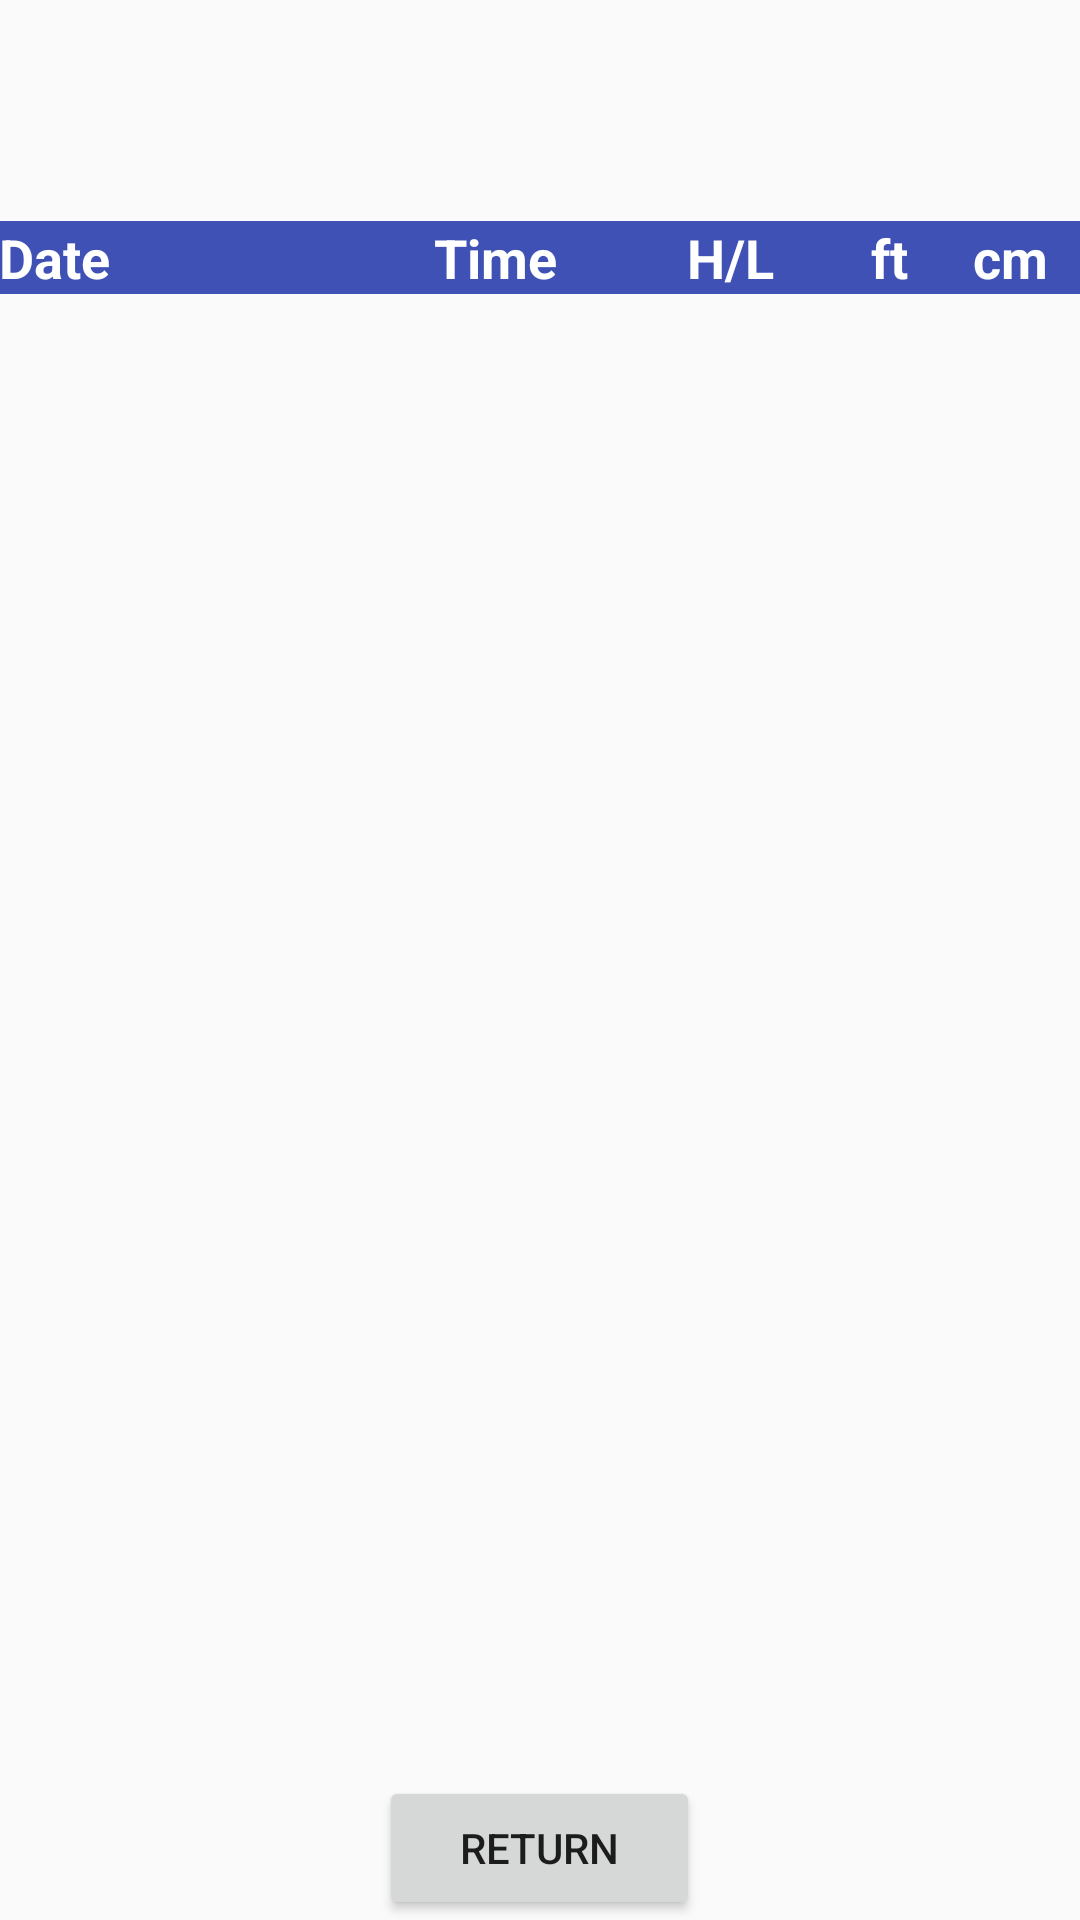

Produce the Android XML layout that renders to this screen, including the resource entries it uses.
<!-- AndroidManifest.xml: application theme AppTheme -->
<!-- res/layout/activity_view_tides.xml -->
<?xml version="1.0" encoding="utf-8"?>
<RelativeLayout xmlns:android="http://schemas.android.com/apk/res/android"
    xmlns:tools="http://schemas.android.com/tools"
    android:layout_width="match_parent"
    android:layout_height="match_parent"
    android:paddingBottom="@dimen/activity_vertical_margin"
    android:paddingLeft="@dimen/activity_horizontal_margin"
    android:paddingRight="@dimen/activity_horizontal_margin"
    android:paddingTop="@dimen/activity_vertical_margin"
    tools:context="edu.uoregon.cnf.tidetracker.ViewTidesActivity">

    <TextView
        android:layout_width="wrap_content"
        android:layout_height="wrap_content"
        android:textAppearance="?android:attr/textAppearanceLarge"
        android:id="@+id/headingTextView"
        android:layout_alignParentTop="true"
        android:layout_alignParentLeft="true"
        android:layout_alignParentStart="true" />
    <TextView
        android:layout_width="wrap_content"
        android:layout_height="wrap_content"
        android:textAppearance="?android:attr/textAppearanceLarge"
        android:id="@+id/fullDateTextView"
        android:layout_below="@+id/headingTextView" />
    <LinearLayout
        android:orientation="horizontal"
        android:id="@+id/headerLayout"
        android:layout_below="@+id/fullDateTextView"
        android:layout_width="match_parent"
        android:layout_height="wrap_content"
        android:layout_marginTop="15dp"
        android:layout_weight="0.12">

        <TextView
            android:layout_width="wrap_content"
            android:layout_height="wrap_content"
            android:background="@color/colorAccent"
            android:textColor="@color/apptheme_color"
            android:textSize="18sp"
            android:layout_weight="1"
            android:textStyle="bold"
            android:text="Date"
            android:id="@+id/dateTextView" />

        <TextView
            android:layout_width="wrap_content"
            android:layout_height="wrap_content"
            android:background="@color/colorAccent"
            android:textColor="@color/apptheme_color"
            android:textSize="18sp"
            android:layout_weight=".4"
            android:textStyle="bold"
            android:text="Time"
            android:id="@+id/timeTextView" />

        <TextView
            android:layout_width="wrap_content"
            android:layout_height="wrap_content"
            android:background="@color/colorAccent"
            android:textColor="@color/apptheme_color"
            android:textSize="18sp"
            android:layout_weight=".3"
            android:textStyle="bold"
            android:text="H/L"
            android:id="@+id/highLowTextView" />

        <TextView
            android:layout_width="wrap_content"
            android:layout_height="wrap_content"
            android:background="@color/colorAccent"
            android:textColor="@color/apptheme_color"
            android:textSize="18sp"
            android:layout_weight=".2"
            android:textStyle="bold"
            android:text="ft"
            android:id="@+id/feetTextView" />

        <TextView
            android:layout_width="wrap_content"
            android:layout_height="wrap_content"
            android:background="@color/colorAccent"
            android:textColor="@color/apptheme_color"
            android:textSize="18sp"
            android:layout_weight=".1"
            android:textStyle="bold"
            android:text="cm"
            android:id="@+id/centimetersTextView" />

    </LinearLayout>
    <ListView
        android:layout_width="wrap_content"
        android:layout_height="wrap_content"
        android:id="@+id/tidesListView"
        android:layout_below="@+id/headerLayout"
        android:layout_above="@+id/returnButton"
        android:layout_alignParentRight="true"
        android:layout_alignParentEnd="true" />

    <Button
        android:layout_width="107dp"
        android:layout_height="wrap_content"
        android:text="Return"
        android:id="@+id/returnButton"
        android:layout_gravity="center_horizontal"
        android:layout_alignParentBottom="true"
        android:layout_centerHorizontal="true" />
</RelativeLayout>
<!-- resources referenced by this layout -->
<resources>
  <color name="apptheme_color">#FFFFFF</color>
  <color name="colorAccent">#3F51B5</color>
  <style name="AppTheme" parent="Theme.AppCompat.Light.DarkActionBar">
          
          <item name="colorPrimary">@color/colorPrimary</item>
          <item name="colorPrimaryDark">@color/colorPrimaryDark</item>
          <item name="colorAccent">@color/colorAccent</item>
          <item name="android:fastScrollThumbDrawable">@drawable/fastscroll_thumb_holo</item>
          <item name="android:fastScrollOverlayPosition">atThumb</item>
          <item name="android:fastScrollTextColor">@color/apptheme_color</item>
  
      </style>
  <color name="colorPrimary">#3F51B5</color>
  <color name="colorPrimaryDark">#303F9F</color>
</resources>
